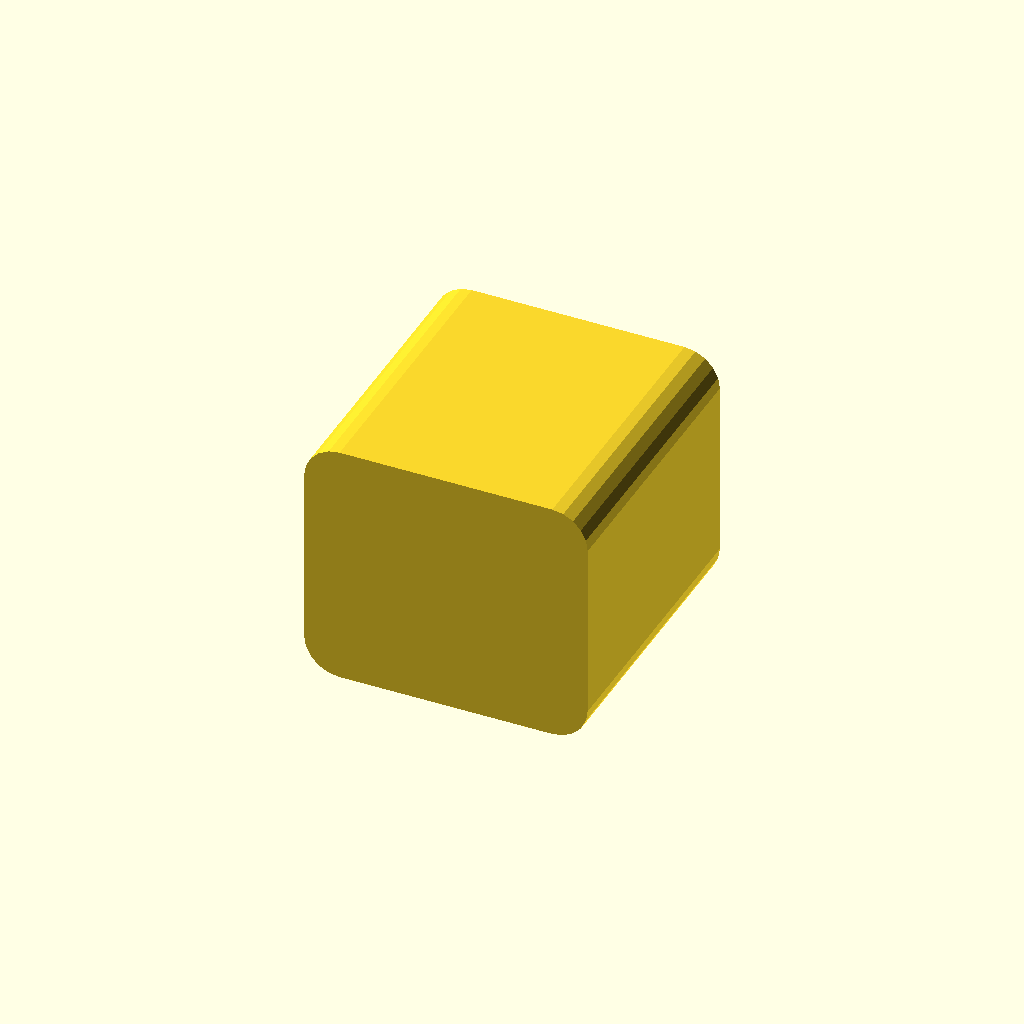
Cell 1: the model at its default parameters.
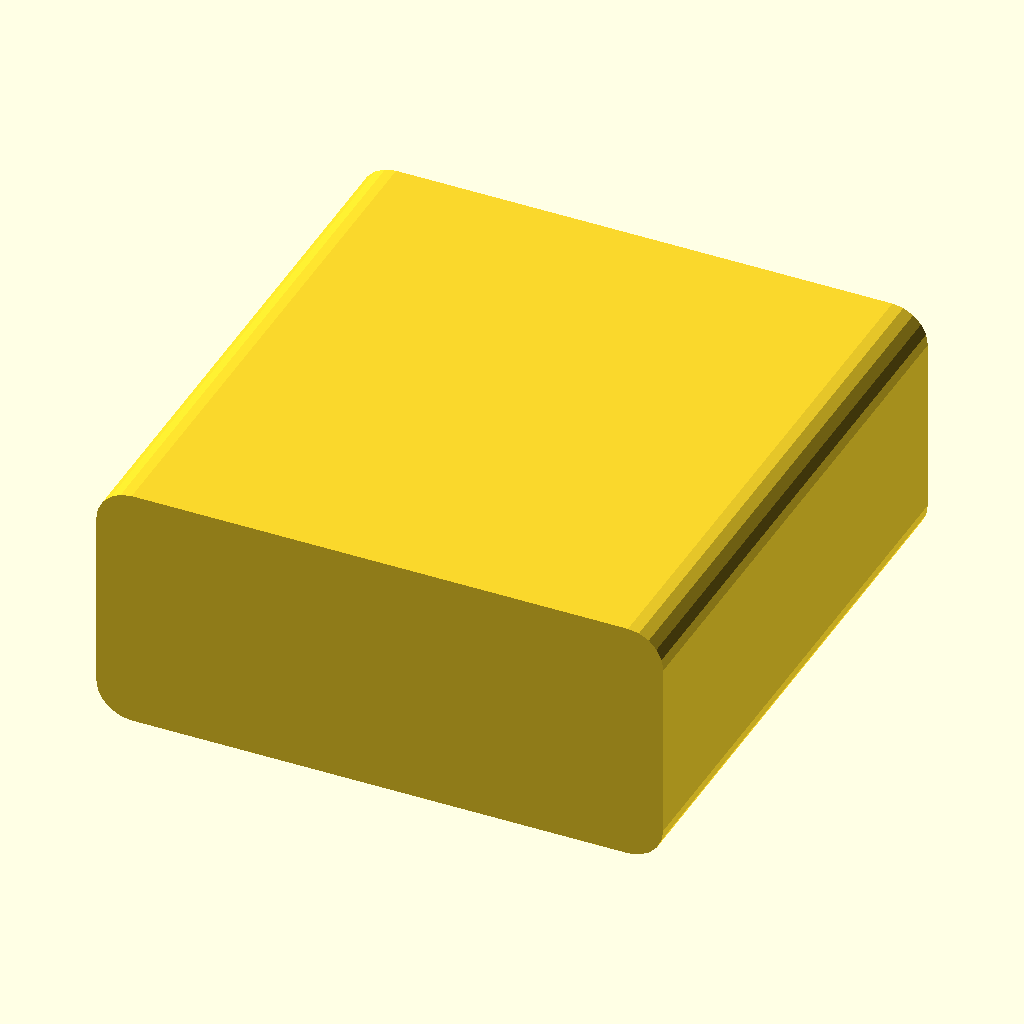
Cell 2: the same model with width = 32.
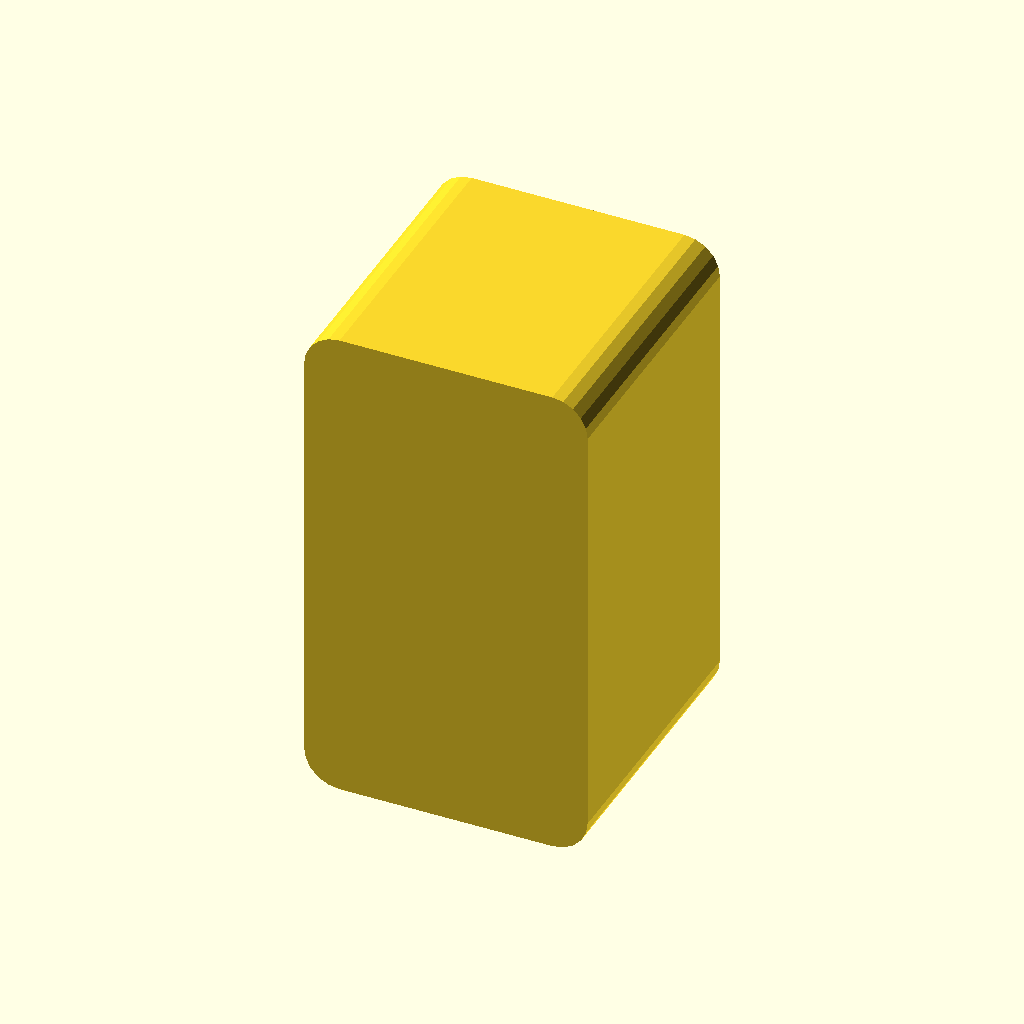
Cell 3: height = 28 (everything else at default).
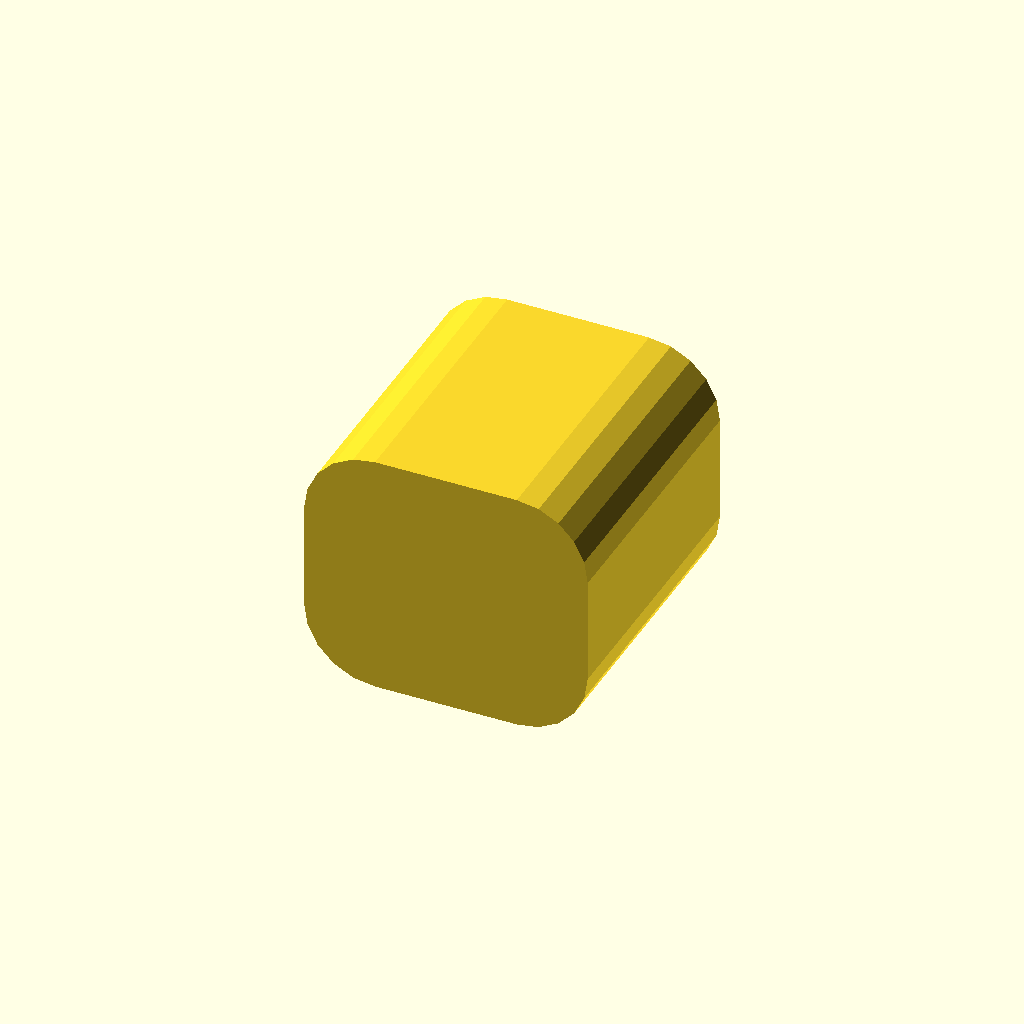
Cell 4 — rounding set to 4, the other parameters unchanged.
All cells are drawn from one camera (rotation 55°, 0°, 25°, orthographic, colour scheme Cornfield), so only the parameter changes between them.
Source of the model, dev/nb1-main-computer/SDC-connector.scad:
echo(version=version());

include <../../lib/block.scad>;

width = 16;
height = 14;
rounding=2;

mb_roundedcube([width, width, height], true, rounding, "y");
Customizer parameters (derived from the source; name, type, default, range or options):
width: number, default 16
height: number, default 14
rounding: number, default 2
